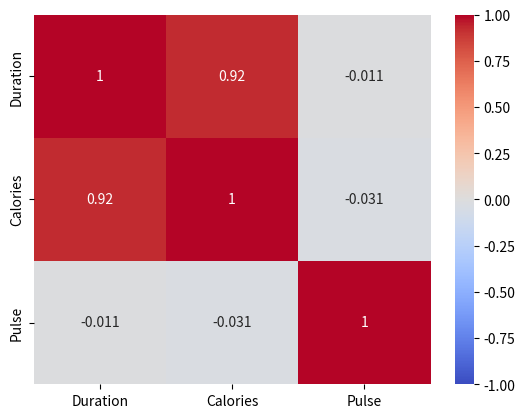
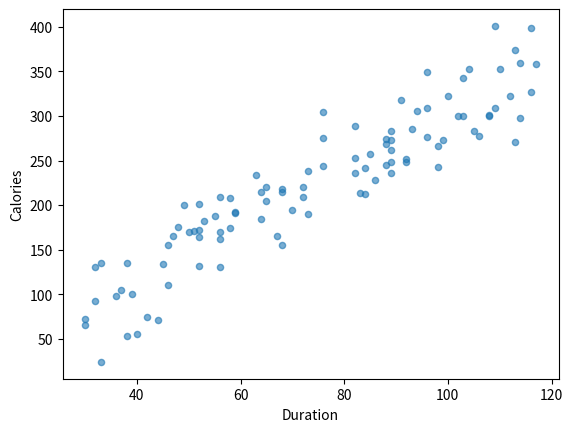

Reproduce these figures in Python, in order.
import pandas as pd
import numpy as np
import matplotlib.pyplot as plt, seaborn as sns
rng = np.random.default_rng(3)
dur = rng.integers(30, 120, 100)
df = pd.DataFrame({'Duration': dur,
    'Calories': dur * 3 + rng.normal(0, 30, 100),
    'Pulse': rng.integers(90, 140, 100)})

print(df.corr())

sns.heatmap(df.corr(), annot=True, cmap='coolwarm', vmin=-1, vmax=1); plt.show()

df.plot.scatter('Duration', 'Calories', alpha=.6); plt.show()
print(df['Duration'].corr(df['Calories'], method='spearman'))
